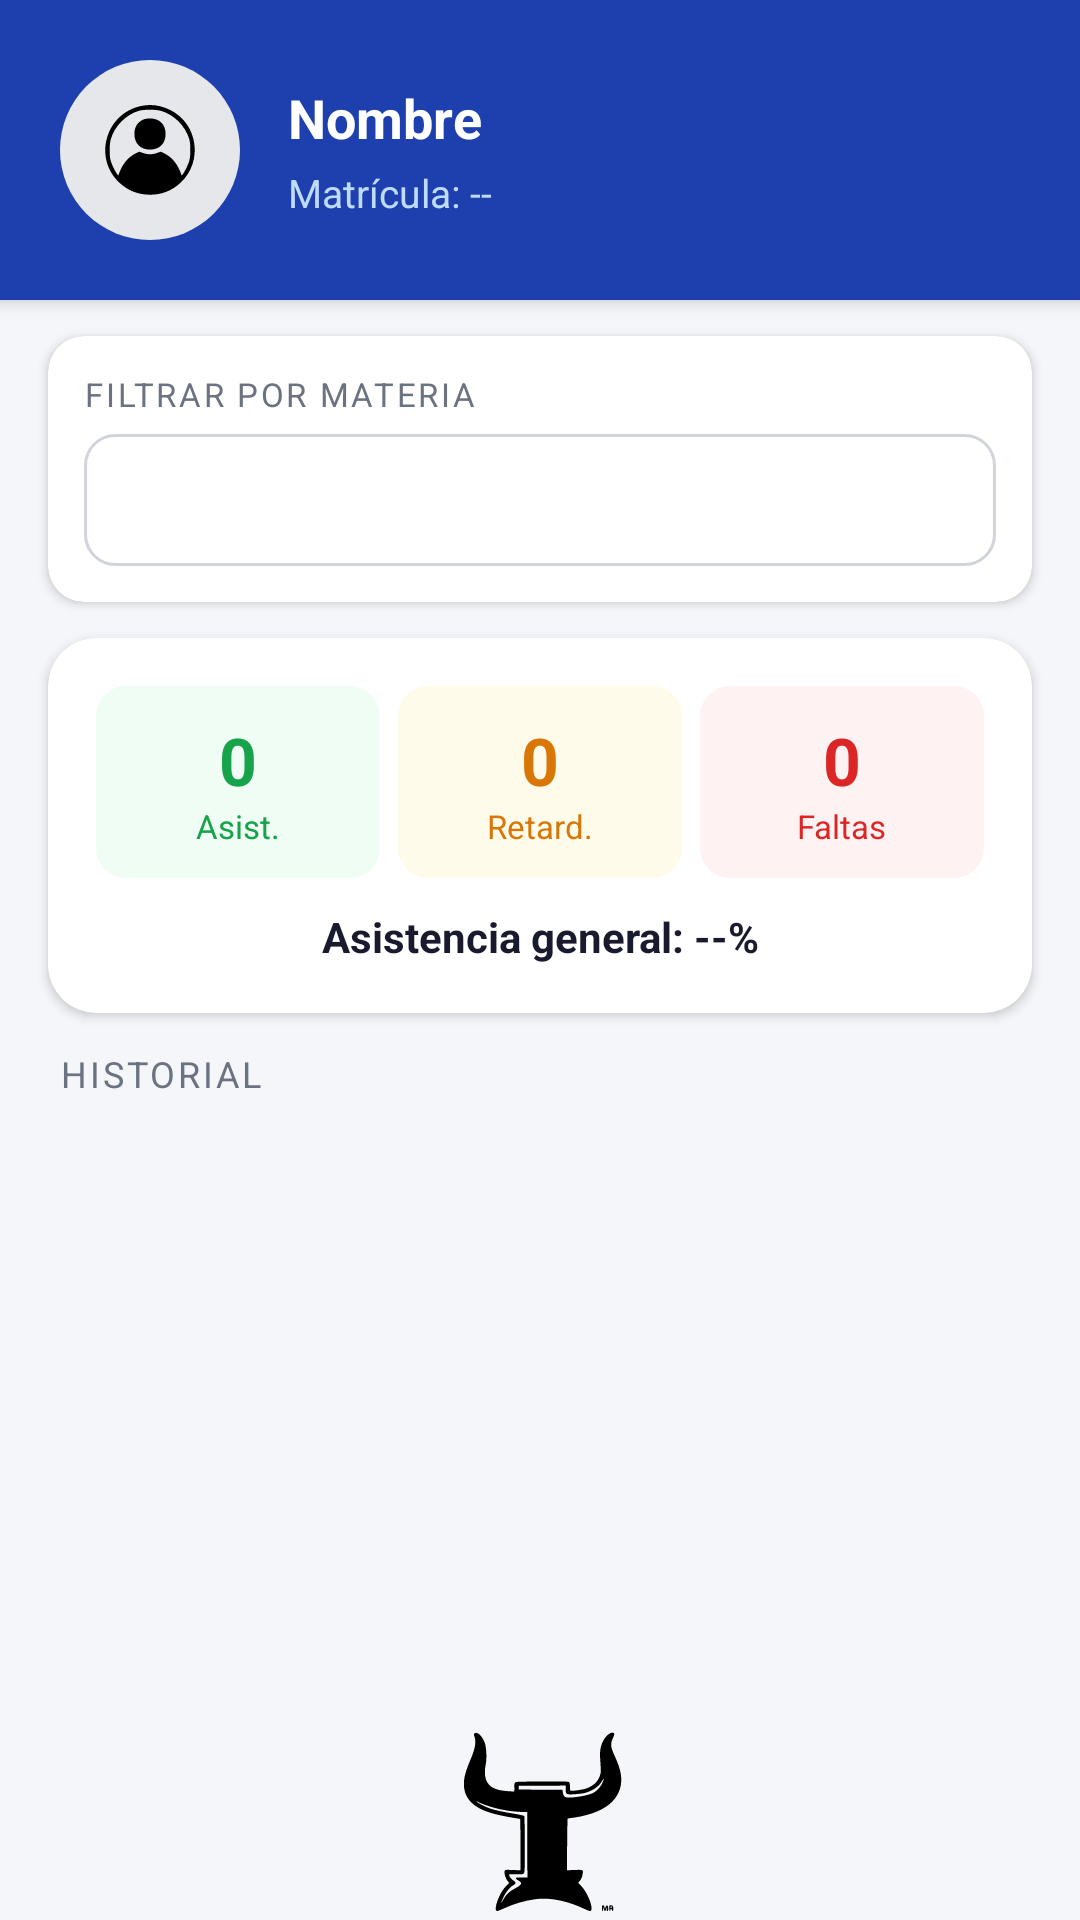

Android layout source for this screen:
<!-- AndroidManifest.xml: application theme Theme.Estilo1 -->
<!-- res/layout/activity_detalle_asistencias.xml -->
<?xml version="1.0" encoding="utf-8"?>
<androidx.coordinatorlayout.widget.CoordinatorLayout
    xmlns:android="http://schemas.android.com/apk/res/android"
    xmlns:app="http://schemas.android.com/apk/res-auto"
    android:layout_width="match_parent"
    android:layout_height="match_parent"
    android:background="#F4F6F9">

    <LinearLayout
        android:layout_width="match_parent"
        android:layout_height="match_parent"
        android:orientation="vertical">

        
        <androidx.cardview.widget.CardView
            android:layout_width="match_parent"
            android:layout_height="wrap_content"
            app:cardCornerRadius="0dp"
            app:cardElevation="4dp"
            app:cardBackgroundColor="#1E40AF">

            <LinearLayout
                android:layout_width="match_parent"
                android:layout_height="wrap_content"
                android:orientation="horizontal"
                android:padding="20dp"
                android:gravity="center_vertical">
                <ImageView
                    android:id="@+id/imgFotoAlumno"
                    android:layout_width="60dp"
                    android:layout_height="60dp"
                    android:src="@drawable/ic_person_placeholder"

                    android:scaleType="centerCrop"
                    android:background="@drawable/circle_bg_gray"
                    android:layout_marginEnd="16dp"/>
                <LinearLayout
                    android:layout_width="0dp"
                    android:layout_height="wrap_content"
                    android:layout_weight="1"
                    android:orientation="vertical">
                    <TextView
                        android:id="@+id/textNombre"
                        android:layout_width="match_parent"
                        android:layout_height="wrap_content"
                        android:text="Nombre"
                        android:textSize="18sp"
                        android:textStyle="bold"
                        android:textColor="#FFFFFF"
                        android:layout_marginBottom="4dp"/>
                    <TextView
                        android:id="@+id/textMatricula"
                        android:layout_width="match_parent"
                        android:layout_height="wrap_content"
                        android:text="Matrícula: --"
                        android:textSize="13sp"
                        android:textColor="#BFDBFE"/>
                </LinearLayout>
            </LinearLayout>
        </androidx.cardview.widget.CardView>

        
        <androidx.cardview.widget.CardView
            android:layout_width="match_parent"
            android:layout_height="wrap_content"
            android:layout_marginStart="16dp"
            android:layout_marginEnd="16dp"
            android:layout_marginTop="12dp"
            android:layout_marginBottom="4dp"
            app:cardCornerRadius="12dp"
            app:cardElevation="2dp"
            app:cardBackgroundColor="#FFFFFF">
            <LinearLayout
                android:layout_width="match_parent"
                android:layout_height="wrap_content"
                android:orientation="vertical"
                android:padding="12dp">
                <TextView
                    android:layout_width="match_parent"
                    android:layout_height="wrap_content"
                    android:text="Filtrar por materia"
                    android:textSize="11sp"
                    android:textColor="#6B7280"
                    android:textAllCaps="true"
                    android:letterSpacing="0.08"
                    android:layout_marginBottom="6dp"/>
                <Spinner
                    android:id="@+id/spinnerMateriaDetalle"
                    android:layout_width="match_parent"
                    android:layout_height="44dp"
                    android:background="@drawable/spinner_bg_outlined"
                    android:paddingStart="12dp"/>
            </LinearLayout>
        </androidx.cardview.widget.CardView>

        
        <androidx.cardview.widget.CardView
            android:layout_width="match_parent"
            android:layout_height="wrap_content"
            android:layout_marginStart="16dp"
            android:layout_marginEnd="16dp"
            android:layout_marginTop="8dp"
            android:layout_marginBottom="4dp"
            app:cardCornerRadius="16dp"
            app:cardElevation="2dp"
            app:cardBackgroundColor="#FFFFFF">
            <LinearLayout
                android:layout_width="match_parent"
                android:layout_height="wrap_content"
                android:orientation="vertical"
                android:padding="16dp">

                <LinearLayout
                    android:layout_width="match_parent"
                    android:layout_height="wrap_content"
                    android:orientation="horizontal"
                    android:layout_marginBottom="10dp">

                    <LinearLayout android:layout_width="0dp" android:layout_height="wrap_content"
                        android:layout_weight="1" android:orientation="vertical" android:gravity="center"
                        android:background="@drawable/stat_card_green" android:padding="10dp" android:layout_marginEnd="6dp">
                        <TextView android:id="@+id/textTotalAsistencias" android:layout_width="wrap_content"
                            android:layout_height="wrap_content" android:text="0" android:textSize="22sp"
                            android:textStyle="bold" android:textColor="#16A34A"/>
                        <TextView android:layout_width="wrap_content" android:layout_height="wrap_content"
                            android:text="Asist." android:textSize="11sp" android:textColor="#16A34A"/>
                    </LinearLayout>

                    <LinearLayout android:layout_width="0dp" android:layout_height="wrap_content"
                        android:layout_weight="1" android:orientation="vertical" android:gravity="center"
                        android:background="@drawable/stat_card_yellow" android:padding="10dp" android:layout_marginEnd="6dp">
                        <TextView android:id="@+id/textTotalRetardos" android:layout_width="wrap_content"
                            android:layout_height="wrap_content" android:text="0" android:textSize="22sp"
                            android:textStyle="bold" android:textColor="#D97706"/>
                        <TextView android:layout_width="wrap_content" android:layout_height="wrap_content"
                            android:text="Retard." android:textSize="11sp" android:textColor="#D97706"/>
                    </LinearLayout>

                    <LinearLayout android:layout_width="0dp" android:layout_height="wrap_content"
                        android:layout_weight="1" android:orientation="vertical" android:gravity="center"
                        android:background="@drawable/stat_card_red" android:padding="10dp">
                        <TextView android:id="@+id/textTotalFaltas" android:layout_width="wrap_content"
                            android:layout_height="wrap_content" android:text="0" android:textSize="22sp"
                            android:textStyle="bold" android:textColor="#DC2626"/>
                        <TextView android:layout_width="wrap_content" android:layout_height="wrap_content"
                            android:text="Faltas" android:textSize="11sp" android:textColor="#DC2626"/>
                    </LinearLayout>
                </LinearLayout>

                <TextView
                    android:id="@+id/textPorcentaje"
                    android:layout_width="match_parent"
                    android:layout_height="wrap_content"
                    android:text="Asistencia general: --%"
                    android:textSize="14sp"
                    android:textStyle="bold"
                    android:textColor="#1A1A2E"
                    android:gravity="center"/>
            </LinearLayout>
        </androidx.cardview.widget.CardView>

        <TextView
            android:layout_width="match_parent"
            android:layout_height="wrap_content"
            android:text="Historial"
            android:textSize="12sp"
            android:textColor="#6B7280"
            android:textAllCaps="true"
            android:letterSpacing="0.08"
            android:paddingStart="20dp"
            android:paddingTop="8dp"
            android:paddingBottom="4dp"/>

        <TextView
            android:id="@+id/txtSinRegistros"
            android:layout_width="match_parent"
            android:layout_height="wrap_content"
            android:text="Sin registros para esta materia"
            android:textSize="14sp"
            android:textColor="#6B7280"
            android:gravity="center"
            android:paddingTop="24dp"
            android:visibility="gone"/>

        <androidx.recyclerview.widget.RecyclerView
            android:id="@+id/recyclerViewAsistencias"
            android:layout_width="match_parent"
            android:layout_height="0dp"
            android:layout_weight="1"
            android:paddingStart="16dp"
            android:paddingEnd="16dp"
            android:paddingBottom="80dp"
            android:clipToPadding="false"/>
        <ImageView
            android:layout_width="match_parent"
            android:layout_height="70dp"
            android:src="@drawable/toro" />
    </LinearLayout>

    
    <com.google.android.material.floatingactionbutton.FloatingActionButton
        android:id="@+id/fabEditarAlumno"
        android:layout_width="wrap_content"
        android:layout_height="wrap_content"
        android:layout_gravity="bottom|end"
        android:layout_marginEnd="24dp"
        android:layout_marginBottom="24dp"
        android:src="@drawable/ic_edit"
        android:visibility="gone"
        app:backgroundTint="#1E40AF"
        app:tint="#FFFFFF"
        app:fabSize="normal"/>

</androidx.coordinatorlayout.widget.CoordinatorLayout>
<!-- resources referenced by this layout -->
<resources>
  <!-- drawable circle_bg_gray (drawable) -->
  <?xml version="1.0" encoding="utf-8"?>
  <shape xmlns:android="http://schemas.android.com/apk/res/android"
      android:shape="oval">
  
      <solid android:color="#E5E7EB"/>
  
  </shape>
  <!-- drawable ic_person_placeholder (drawable) -->
  <vector xmlns:android="http://schemas.android.com/apk/res/android" android:height="400dp" android:viewportHeight="225" android:viewportWidth="225" android:width="400dp">
        
      <path android:fillColor="#000000" android:pathData="M101,57.6c-44.1,9.5 -59.7,64.8 -27,95.5 11,10.3 23.5,15.3 38.5,15.3 15,-0 27.5,-5 38.5,-15.3 28.1,-26.4 21.2,-73.6 -13.2,-90.6 -12.5,-6.1 -24.2,-7.7 -36.8,-4.9zM125.6,63.4c16.5,4.4 30.8,18.5 36,35.5 1.8,5.9 1.8,21.3 0,27.2 -1.5,4.9 -5.5,13.1 -7.9,16.4l-1.6,2 -0.7,-2c-4,-11.7 -10.9,-20.4 -19.8,-25.1l-5.4,-2.8 -5.2,1.7c-6.6,2.1 -10.4,2.1 -17,-0l-5.2,-1.7 -5.4,2.8c-8.9,4.7 -15.8,13.4 -19.8,25.1l-0.7,2 -1.6,-2c-2.4,-3.3 -6.4,-11.5 -7.9,-16.4 -1.8,-5.9 -1.8,-20.1 0,-26.7 4.4,-16.5 19.1,-31.4 35.6,-36 6.1,-1.7 20.3,-1.7 26.6,-0z" android:strokeColor="#00000000"/>
        
      <path android:fillColor="#000000" android:pathData="M103.5,74.7c-7.2,3.8 -10.5,9.4 -10.5,17.8 0,11.9 7.6,19.5 19.5,19.5 11.9,-0 19.5,-7.6 19.5,-19.5 0,-12 -7.6,-19.5 -19.7,-19.5 -3.3,0.1 -7.1,0.8 -8.8,1.7z" android:strokeColor="#00000000"/>
      
  </vector>
  <!-- drawable spinner_bg_outlined (drawable) -->
  <?xml version="1.0" encoding="utf-8"?>
  <shape xmlns:android="http://schemas.android.com/apk/res/android"
      android:shape="rectangle">
  
      <solid android:color="#FFFFFF"/>
  
      <stroke
          android:width="1dp"
          android:color="#D1D5DB"/>
  
      <corners android:radius="10dp"/>
  
  </shape>
  <!-- drawable stat_card_green (drawable) -->
  <?xml version="1.0" encoding="utf-8"?>
  <shape xmlns:android="http://schemas.android.com/apk/res/android"
      android:shape="rectangle">
      <solid android:color="#F0FDF4"/>
      <corners android:radius="10dp"/>
  </shape>
  <!-- drawable stat_card_red (drawable) -->
  <?xml version="1.0" encoding="utf-8"?>
  <shape xmlns:android="http://schemas.android.com/apk/res/android"
      android:shape="rectangle">
      <solid android:color="#FEF2F2"/>
      <corners android:radius="10dp"/>
  </shape>
  <!-- drawable stat_card_yellow (drawable) -->
  <?xml version="1.0" encoding="utf-8"?>
  <shape xmlns:android="http://schemas.android.com/apk/res/android"
      android:shape="rectangle">
      <solid android:color="#FFFBEB"/>
      <corners android:radius="10dp"/>
  </shape>
  <!-- drawable toro: vector/xml drawable (drawable, 3271 chars, omitted) -->
  <style name="Theme.Estilo1" parent="Theme.MaterialComponents.DayNight.NoActionBar">
          
          <item name="colorPrimary">#19DBD1</item>
          <item name="colorPrimaryVariant">@color/personal_category</item>
          <item name="colorOnPrimary">@color/background_card</item>
          
          <item name="colorSecondary">@color/teal_200</item>
          <item name="colorSecondaryVariant">@color/teal_700</item>
          <item name="colorOnSecondary">@color/black</item>
          
          <item name="android:statusBarColor">#19DBD1</item>
          
      </style>
  <color name="personal_category">#00BCD4</color>
  <color name="background_card">#FF081A4A</color>
  <color name="teal_200">#FF03DAC5</color>
  <color name="teal_700">#FF018786</color>
  <color name="black">#FF000000</color>
</resources>
